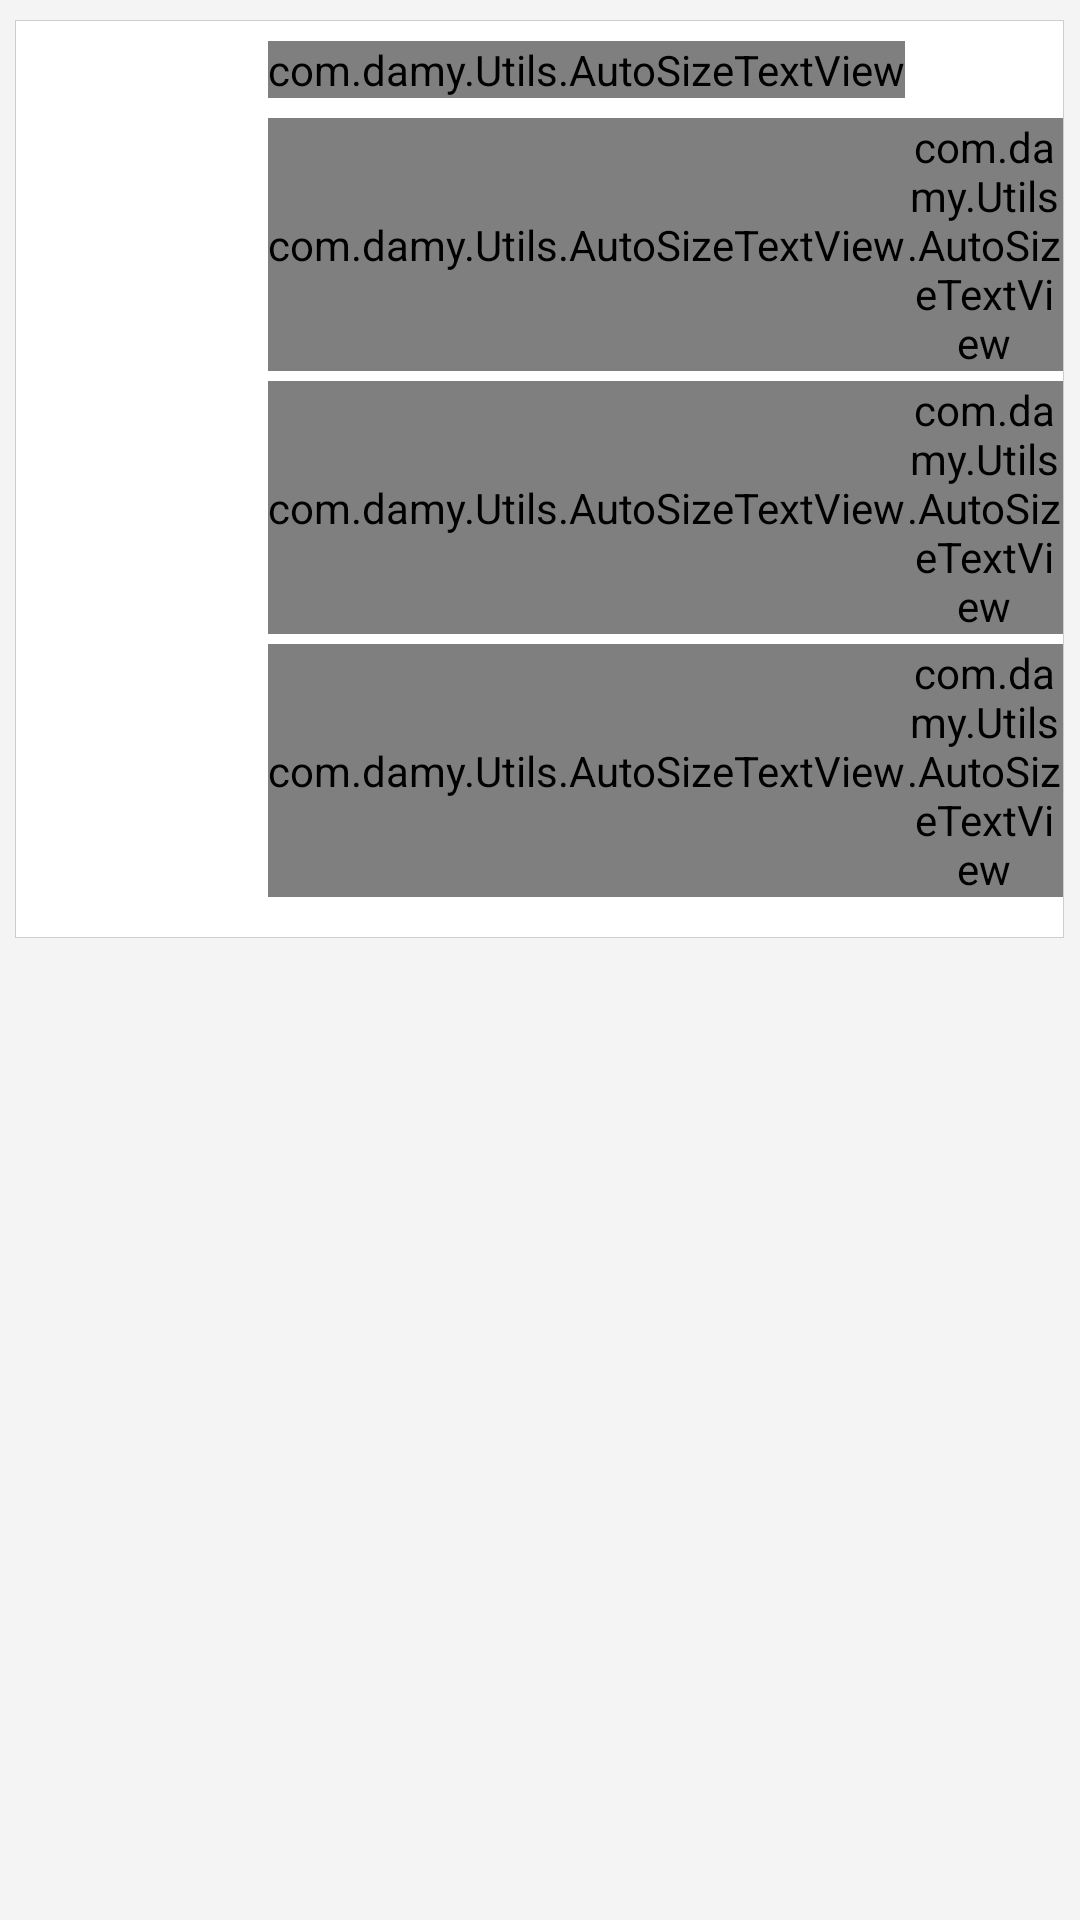

Android layout source for this screen:
<!-- AndroidManifest.xml: fallback theme Theme.MaterialComponents.DayNight.NoActionBar -->
<!-- res/layout/activity_mycart_item.xml -->
<?xml version="1.0" encoding="utf-8"?>
<LinearLayout xmlns:android="http://schemas.android.com/apk/res/android"
    android:layout_width="fill_parent"
    android:layout_height="wrap_content"
    android:background="@color/main_item_back"
    android:orientation="horizontal" >

    <LinearLayout
        android:layout_width="0dp"
        android:layout_height="fill_parent"
        android:layout_weight="3"
        android:orientation="vertical" >
    </LinearLayout>

    <LinearLayout
        android:layout_width="0dp"
        android:layout_height="fill_parent"
        android:layout_weight="200"
        android:orientation="vertical" >

        <LinearLayout
            android:layout_width="fill_parent"
            android:layout_height="wrap_content"
            android:background="@drawable/common_fitheight_10px"
            android:orientation="vertical" >
        </LinearLayout>

        <LinearLayout
            android:layout_width="fill_parent"
            android:layout_height="1px"
            android:background="@color/mycash_item_line_color"
            android:orientation="vertical" >
        </LinearLayout>

        <LinearLayout
            android:layout_width="fill_parent"
            android:layout_height="wrap_content"
            android:background="@color/color_white"
            android:orientation="horizontal" >

            <LinearLayout
                android:layout_width="1px"
                android:layout_height="fill_parent"
                android:background="@color/mycash_item_line_color"
                android:orientation="vertical" >
            </LinearLayout>

            <LinearLayout
                android:layout_width="0dp"
                android:layout_height="match_parent"
                android:layout_weight="10"
                android:orientation="vertical" >
            </LinearLayout>

            <LinearLayout
                android:layout_width="0dp"
                android:layout_height="fill_parent"
                android:layout_weight="110"
                android:orientation="vertical" >

                <LinearLayout
                    android:layout_width="fill_parent"
                    android:layout_height="wrap_content"
                    android:background="@drawable/common_fitheight_10px"
                    android:orientation="vertical" >
                </LinearLayout>

                <LinearLayout
                    android:layout_width="fill_parent"
                    android:layout_height="wrap_content"
                    android:orientation="vertical" >

                    <ImageView
                        android:id="@+id/img_mycart_item_img"
                        android:layout_width="fill_parent"
                        android:layout_height="fill_parent"
                        android:adjustViewBounds="true"
                        android:scaleType="fitStart" />

                </LinearLayout>

                <LinearLayout
                    android:layout_width="fill_parent"
                    android:layout_height="wrap_content"
                    android:background="@drawable/common_fitheight_20px"
                    android:orientation="vertical" >
                </LinearLayout>

            </LinearLayout>

            <LinearLayout
                android:layout_width="0dp"
                android:layout_height="match_parent"
                android:layout_weight="20"
                android:orientation="vertical" >
            </LinearLayout>

            <LinearLayout
                android:layout_width="0dp"
                android:layout_height="match_parent"
                android:layout_weight="440"
                android:orientation="vertical" >

                <LinearLayout
                    android:layout_width="fill_parent"
                    android:layout_height="wrap_content"
                    android:background="@drawable/common_fitheight_10px"
                    android:orientation="vertical" >
                </LinearLayout>

                <LinearLayout
                    android:layout_width="fill_parent"
                    android:layout_height="wrap_content" >

                    <com.damy.Utils.AutoSizeTextView
                        android:id="@+id/lab_mycart_item_title"
                        android:layout_width="wrap_content"
                        android:layout_height="fill_parent"
                        android:gravity="left|center_vertical"
                        android:text="fghfgh"
                        android:textColor="@color/mycash_item_title"
                        android:textSize="@dimen/mycart_item_title_fontsize"
                        android:textStyle="bold" />

                </LinearLayout>

                <LinearLayout
                    android:layout_width="fill_parent"
                    android:layout_height="wrap_content"
                    android:background="@drawable/common_fitheight_10px"
                    android:orientation="vertical" >
                </LinearLayout>

                <LinearLayout
                    android:layout_width="fill_parent"
                    android:layout_height="wrap_content"
                    android:orientation="horizontal" >

                    <com.damy.Utils.AutoSizeTextView
                        android:id="@+id/mycash_item_cost_title"
                        android:layout_width="wrap_content"
                        android:layout_height="fill_parent"
                        android:gravity="left|center_vertical"
                        android:text="@string/mycart_item_cost_title"
                        android:textColor="@color/mycash_item_body"
                        android:textSize="@dimen/mycart_item_title_fontsize" />

                    <com.damy.Utils.AutoSizeTextView
                        android:id="@+id/lab_mycart_item_cost"
                        android:layout_width="wrap_content"
                        android:layout_height="fill_parent"
                        android:gravity="left|center_vertical"
                        android:textColor="@color/mycart_item_body"
                        android:textSize="@dimen/mycart_item_body_fontsize" />

                </LinearLayout>

                <LinearLayout
                    android:layout_width="fill_parent"
                    android:layout_height="wrap_content"
                    android:background="@drawable/common_fitheight_5px"
                    android:orientation="vertical" >
                </LinearLayout>

                <LinearLayout
                    android:layout_width="fill_parent"
                    android:layout_height="wrap_content"
                    android:orientation="horizontal" >

                    <com.damy.Utils.AutoSizeTextView
                        android:id="@+id/autoSizeTextView1"
                        android:layout_width="wrap_content"
                        android:layout_height="fill_parent"
                        android:gravity="left|center_vertical"
                        android:text="@string/mycart_item_integral_title"
                        android:textColor="@color/mycart_item_body"
                        android:textSize="@dimen/mycart_item_title_fontsize" />

                    <com.damy.Utils.AutoSizeTextView
                        android:id="@+id/lab_mycart_item_integral"
                        android:layout_width="wrap_content"
                        android:layout_height="fill_parent"
                        android:gravity="left|center_vertical"
                        android:textColor="@color/mycart_item_body"
                        android:textSize="@dimen/mycart_item_body_fontsize" />

                </LinearLayout>

                <LinearLayout
                    android:layout_width="fill_parent"
                    android:layout_height="wrap_content"
                    android:background="@drawable/common_fitheight_5px"
                    android:orientation="vertical" >
                </LinearLayout>

                <LinearLayout
                    android:layout_width="fill_parent"
                    android:layout_height="wrap_content"
                    android:layout_gravity="right"
                    android:gravity="right|center_vertical"
                    android:orientation="horizontal" >

                    <ImageView
                        android:id="@+id/img_mycart_item_select"
                        android:layout_width="wrap_content"
                        android:layout_height="wrap_content"
                        android:layout_gravity="left|center_vertical"
                        android:src="@drawable/mycart_radio_off" />

                    <com.damy.Utils.AutoSizeTextView
                        android:id="@+id/autoSizeTextView2"
                        android:layout_width="wrap_content"
                        android:layout_height="fill_parent"
                        android:text="  " />

                    <com.damy.Utils.AutoSizeTextView
                        android:id="@+id/lab_mycart_item_del"
                        android:layout_width="wrap_content"
                        android:layout_height="wrap_content"
                        android:gravity="left|center_vertical"
                        android:text="@string/mycart_item_delete"
                        android:textColor="@color/mycart_item_del_color"
                        android:textSize="@dimen/mycart_item_del_fontsize" />

                    <com.damy.Utils.AutoSizeTextView
                        android:id="@+id/AutoSizeTextView01"
                        android:layout_width="wrap_content"
                        android:layout_height="fill_parent"
                        android:text="   " />

                </LinearLayout>

                <LinearLayout
                    android:layout_width="fill_parent"
                    android:layout_height="wrap_content"
                    android:background="@drawable/common_fitheight_20px"
                    android:orientation="vertical" >
                </LinearLayout>

            </LinearLayout>

            <LinearLayout
                android:layout_width="1px"
                android:layout_height="fill_parent"
                android:background="@color/mycash_item_line_color"
                android:orientation="vertical" >
            </LinearLayout>

        </LinearLayout>

        <LinearLayout
            android:layout_width="fill_parent"
            android:layout_height="1px"
            android:background="@color/mycash_item_line_color"
            android:orientation="vertical" >

        </LinearLayout>

    </LinearLayout>

    <LinearLayout
        android:layout_width="0dp"
        android:layout_height="fill_parent"
        android:layout_weight="3"
        android:orientation="vertical" >

    </LinearLayout>

</LinearLayout>
<!-- resources referenced by this layout -->
<resources>
  <color name="color_white">#ffffff</color>
  <color name="main_item_back">#F4F4F4</color>
  <color name="mycart_item_body">#919191</color>
  <color name="mycart_item_del_color">#B40003</color>
  <color name="mycash_item_body">#919191</color>
  <color name="mycash_item_line_color">#CDCDCD</color>
  <color name="mycash_item_title">#919191</color>
  <dimen name="mycart_item_body_fontsize">12sp</dimen>
  <dimen name="mycart_item_del_fontsize">16sp</dimen>
  <dimen name="mycart_item_title_fontsize">13sp</dimen>
  <!-- drawable common_fitheight_10px: png bitmap (drawable-hdpi, 196 bytes) -->
  <!-- drawable common_fitheight_20px: png bitmap (drawable-hdpi, 234 bytes) -->
  <!-- drawable common_fitheight_5px: png bitmap (drawable-hdpi, 172 bytes) -->
  <string name="mycart_item_cost_title">市场价格：</string>
  <string name="mycart_item_delete">删除</string>
  <string name="mycart_item_integral_title">所需积分：</string>
</resources>
